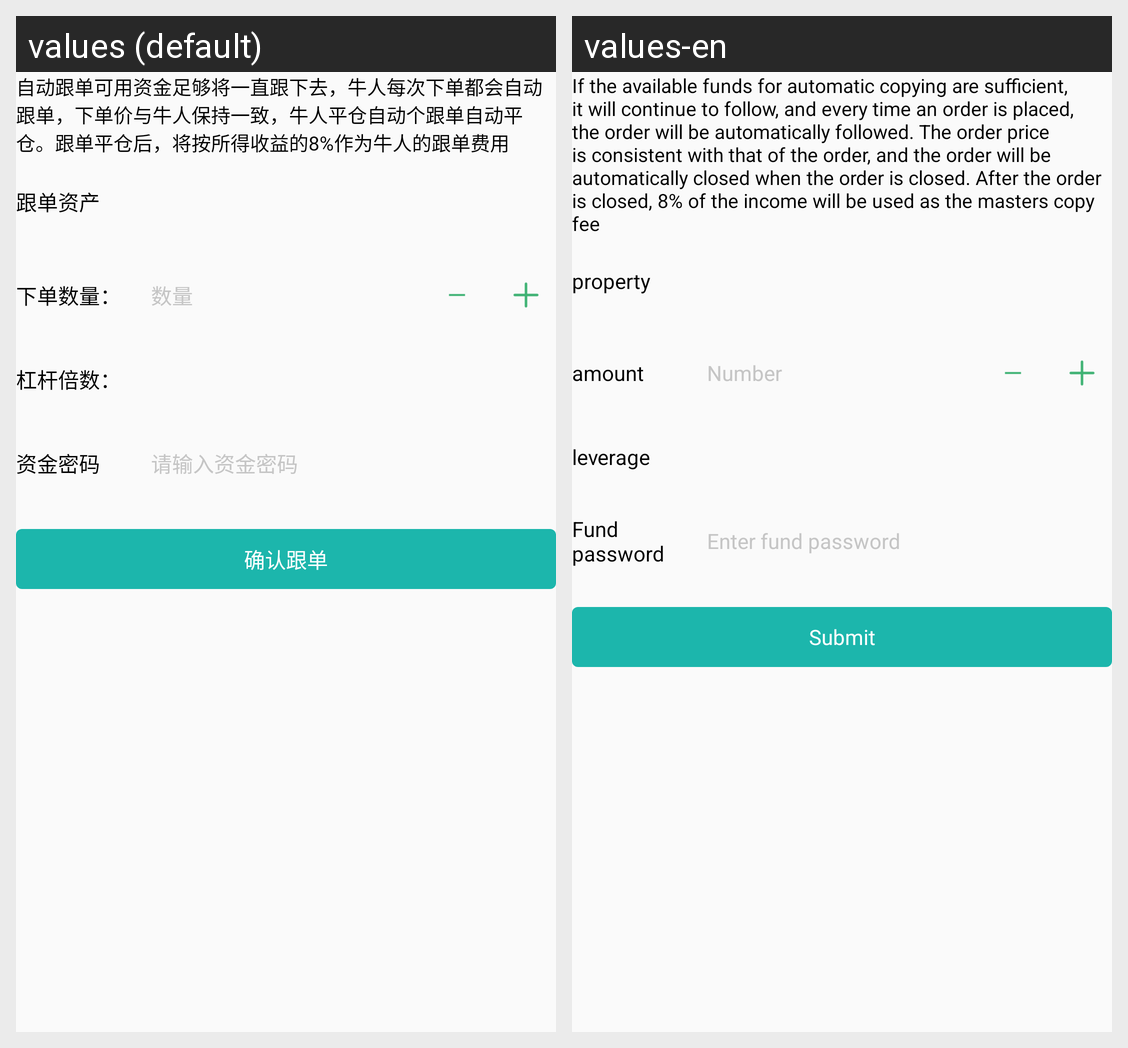

This grid shows one Android layout under two languages. Give, for every string resource on the screen, its name, the default text and each shown locale's text.
Android screen res/layout/view_auto_follow.xml rendered under 2 locales, left to right: values (default), values-en. Device: Nexus 5 (rendered at 1080×1920; each locale shown at half size, 540×960, under a caption strip naming it); theme AppThemeDay.
Strings drawn on this screen, with the default value and each locale's value (text and hints the layout hard-codes, and strings that could not be matched under every locale, appear in the picture but are not listed):

follow_notice
  values: 自动跟单可用资金足够将一直跟下去，牛人每次下单都会自动跟单，下单价与牛人保持一致，牛人平仓自动个跟单自动平仓。跟单平仓后，将按所得收益的8%作为牛人的跟单费用
  values-en: If the available funds for automatic copying are sufficient, it will continue to follow, and every time an order is placed, the order will be automatically followed. The order price is consistent with that of the order, and the order will be automatically closed when the order is closed. After the order is closed, 8% of the income will be used as the masters copy fee

follow_property
  values: 跟单资产
  values-en: property

follow_amount
  values: 下单数量：
  values-en: amount

text_number
  values: 数量
  values-en: Number

leverage
  values: 杠杆倍数：
  values-en: leverage

capital_password
  values: 资金密码
  values-en: Fund password

text_ad_money_hint
  values: 请输入资金密码
  values-en: Enter fund password

follow_admit_auto
  values: 确认跟单
  values-en: Submit
